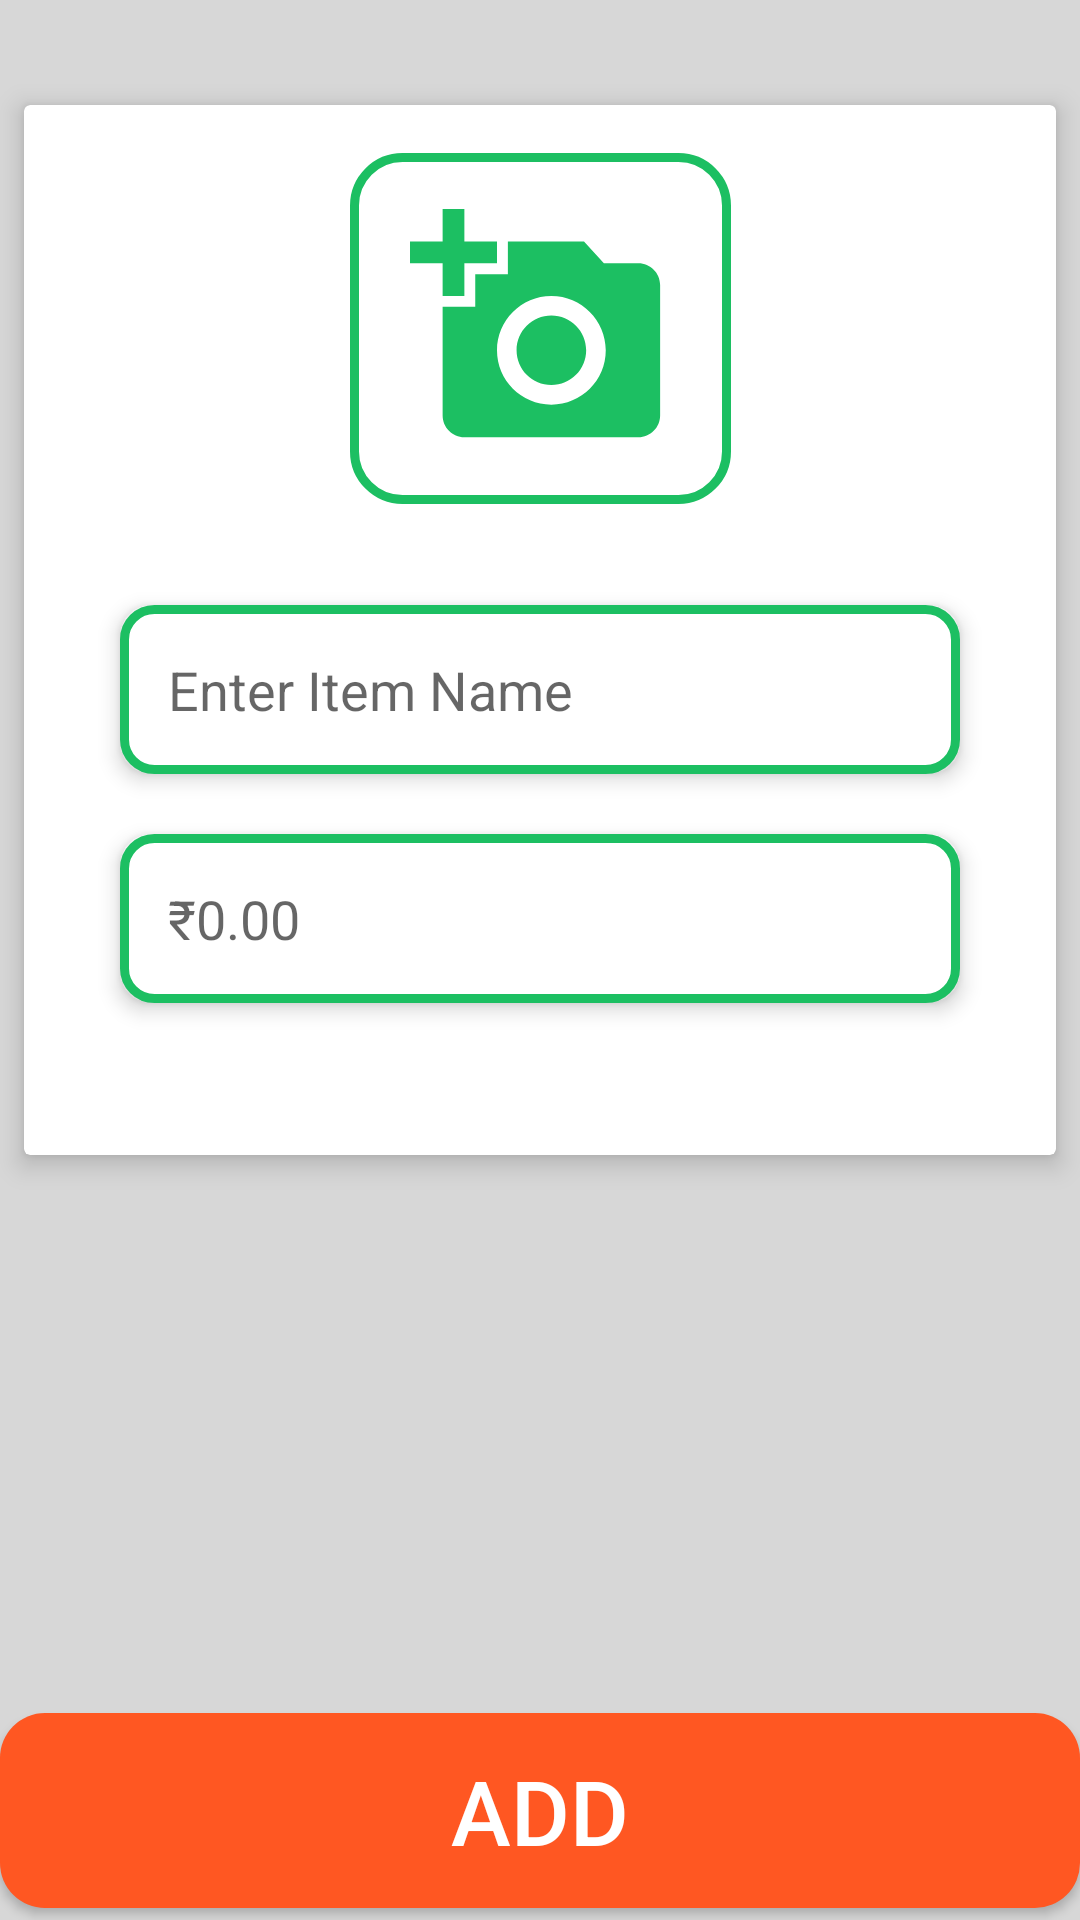

The Android layout XML behind this screen, and the referenced resources:
<!-- AndroidManifest.xml: application theme Theme.Dukandar20 -->
<!-- res/layout/fragment__add__item.xml -->
<?xml version="1.0" encoding="utf-8"?>
<androidx.constraintlayout.widget.ConstraintLayout xmlns:android="http://schemas.android.com/apk/res/android"
    xmlns:app="http://schemas.android.com/apk/res-auto"
    xmlns:tools="http://schemas.android.com/tools"
    android:id="@+id/add_category_frameLayout"
    android:layout_width="match_parent"
    android:layout_height="match_parent"
    android:background="@color/grayBackground"
    tools:context=".Fragments.Fragment_Add_Item">

    <androidx.cardview.widget.CardView
        android:layout_width="match_parent"
        android:layout_height="350dp"
        android:layout_margin="8dp"
        android:layout_marginTop="15dp"
        app:cardElevation="5dp"
        app:layout_constraintBottom_toBottomOf="parent"
        app:layout_constraintEnd_toEndOf="parent"
        app:layout_constraintStart_toStartOf="parent"
        app:layout_constraintTop_toTopOf="parent"
        app:layout_constraintVertical_bias="0.099">

        <androidx.constraintlayout.widget.ConstraintLayout
            android:layout_width="match_parent"
            android:layout_height="match_parent">


            <ImageView
                android:id="@+id/itemImage"
                android:layout_width="127dp"
                android:layout_height="117dp"
                android:layout_marginTop="16dp"


                android:background="@drawable/image_border"

                android:clickable="true"
                android:padding="15dp"
                android:src="@drawable/baseline_add_a_photo_24"


                app:layout_constraintBottom_toTopOf="@+id/editTextItem"
                app:layout_constraintEnd_toEndOf="parent"
                app:layout_constraintStart_toStartOf="parent"
                app:layout_constraintTop_toTopOf="parent"
                app:layout_constraintVertical_bias="0.0" />

            <EditText
                android:id="@+id/editTextItem"
                android:layout_width="match_parent"
                android:layout_height="wrap_content"
                android:layout_marginStart="@dimen/dim_32"

                android:layout_marginEnd="@dimen/dim_32"
                android:background="@drawable/edit_text_background"
                android:elevation="4dp"
                android:hint="Enter Item Name"
                android:padding="16dp"
                android:textColor="@color/black"
                app:layout_constraintBottom_toBottomOf="parent"
                app:layout_constraintEnd_toEndOf="parent"
                app:layout_constraintHorizontal_bias="0.0"
                app:layout_constraintStart_toStartOf="parent"
                app:layout_constraintTop_toTopOf="parent"
                app:layout_constraintVertical_bias="0.568" />

            <EditText
                android:id="@+id/editTextItemPrice"
                android:layout_width="match_parent"
                android:layout_height="wrap_content"
                android:layout_marginStart="@dimen/dim_32"

                android:layout_marginTop="20dp"
                android:layout_marginEnd="@dimen/dim_32"
                android:background="@drawable/edit_text_background"
                android:elevation="4dp"
                android:hint="₹0.00"
                android:inputType="numberDecimal"
                android:padding="16dp"
                android:textColor="@color/black"
                app:layout_constraintBottom_toBottomOf="parent"

                app:layout_constraintEnd_toEndOf="parent"
                app:layout_constraintHorizontal_bias="0.0"
                app:layout_constraintStart_toStartOf="parent"
                app:layout_constraintTop_toBottomOf="@+id/editTextItem"
                app:layout_constraintVertical_bias="0.0" />


        </androidx.constraintlayout.widget.ConstraintLayout>
    </androidx.cardview.widget.CardView>


    <Button
        android:id="@+id/buttonAddItem"
        android:layout_width="match_parent"
        android:layout_height="@dimen/dim_65"
        android:layout_marginBottom="4dp"
        android:background="@drawable/button_background"
        android:elevation="4dp"
        android:paddingStart="24dp"
        android:paddingTop="12dp"
        android:paddingEnd="24dp"
        android:paddingBottom="12dp"
        android:text="@string/add"
        android:textColor="@android:color/white"

        android:textSize="30dp"
        app:layout_constraintBottom_toBottomOf="parent"
        app:layout_constraintEnd_toEndOf="parent"
        app:layout_constraintHorizontal_bias="0.0"
        app:layout_constraintStart_toStartOf="parent"
        android:visibility="visible"/>

    <Button
        android:id="@+id/buttonUpdateItem"
        android:layout_width="match_parent"
        android:layout_height="@dimen/dim_65"
        android:background="@drawable/button_background"
        android:elevation="4dp"
        android:paddingStart="24dp"
        android:paddingTop="12dp"
        android:paddingEnd="24dp"
        android:paddingBottom="12dp"
        android:text="@string/update"
        android:textColor="@android:color/white"
        android:textSize="30dp"

        android:visibility="gone"
        app:layout_constraintBottom_toBottomOf="parent"
        app:layout_constraintEnd_toEndOf="parent"
        app:layout_constraintHorizontal_bias="0.0"
        app:layout_constraintStart_toStartOf="parent" />

</androidx.constraintlayout.widget.ConstraintLayout>
<!-- resources referenced by this layout -->
<resources>
  <color name="black">#FF000000</color>
  <color name="grayBackground">#FAD7D7D7</color>
  <dimen name="dim_32">32dp</dimen>
  <dimen name="dim_65">65dp</dimen>
  <!-- drawable baseline_add_a_photo_24 (drawable) -->
  <vector android:height="24dp" android:tint="@color/emeraldGreen"
      android:viewportHeight="24" android:viewportWidth="24"
      android:width="24dp" xmlns:android="http://schemas.android.com/apk/res/android">
      <path android:fillColor="@android:color/white" android:pathData="M3,4V1h2v3h3v2H5v3H3V6H0V4H3zM6,10V7h3V4h7l1.83,2H21c1.1,0 2,0.9 2,2v12c0,1.1 -0.9,2 -2,2H5c-1.1,0 -2,-0.9 -2,-2V10H6zM13,19c2.76,0 5,-2.24 5,-5s-2.24,-5 -5,-5s-5,2.24 -5,5S10.24,19 13,19zM9.8,14c0,1.77 1.43,3.2 3.2,3.2s3.2,-1.43 3.2,-3.2s-1.43,-3.2 -3.2,-3.2S9.8,12.23 9.8,14z"/>
  </vector>
  <!-- drawable button_background (drawable) -->
  <?xml version="1.0" encoding="utf-8"?>
  <shape xmlns:android="http://schemas.android.com/apk/res/android"
      android:shape="rectangle">
      <solid android:color="@color/orange"/>
      <corners android:radius="@dimen/dim_15"/>
  </shape>
  <!-- drawable edit_text_background (drawable) -->
  <shape xmlns:android="http://schemas.android.com/apk/res/android"
      android:shape="rectangle">
      <solid android:color="@android:color/white"/>
      <stroke
          android:width="3dp"
          android:color="@color/emeraldGreen" />
      <corners android:radius="@dimen/dim_10"/>
  </shape>
  <!-- drawable image_border (drawable) -->
  <?xml version="1.0" encoding="utf-8"?>
  <shape xmlns:android="http://schemas.android.com/apk/res/android">
      <solid android:color="@color/white" />
  
      
      <stroke
          android:width="3dp"
          android:color="@color/emeraldGreen" />
  
      
      <corners android:radius="16dp" />
  </shape>
  <string name="add">Add</string>
  <string name="update">Update</string>
  <style name="Theme.Dukandar20" parent="Base.Theme.Dukandar20" />
  <color name="emeraldGreen">#1cbf62</color>
  <color name="orange">#FF5722</color>
  <dimen name="dim_15">15dp</dimen>
  <dimen name="dim_10">10dp</dimen>
  <color name="white">#E4FFFFFF</color>
  <style name="Base.Theme.Dukandar20" parent="Theme.AppCompat.Light.NoActionBar">
          <item name="colorControlNormal">@color/emeraldGreen</item>
          
          
      </style>
</resources>
